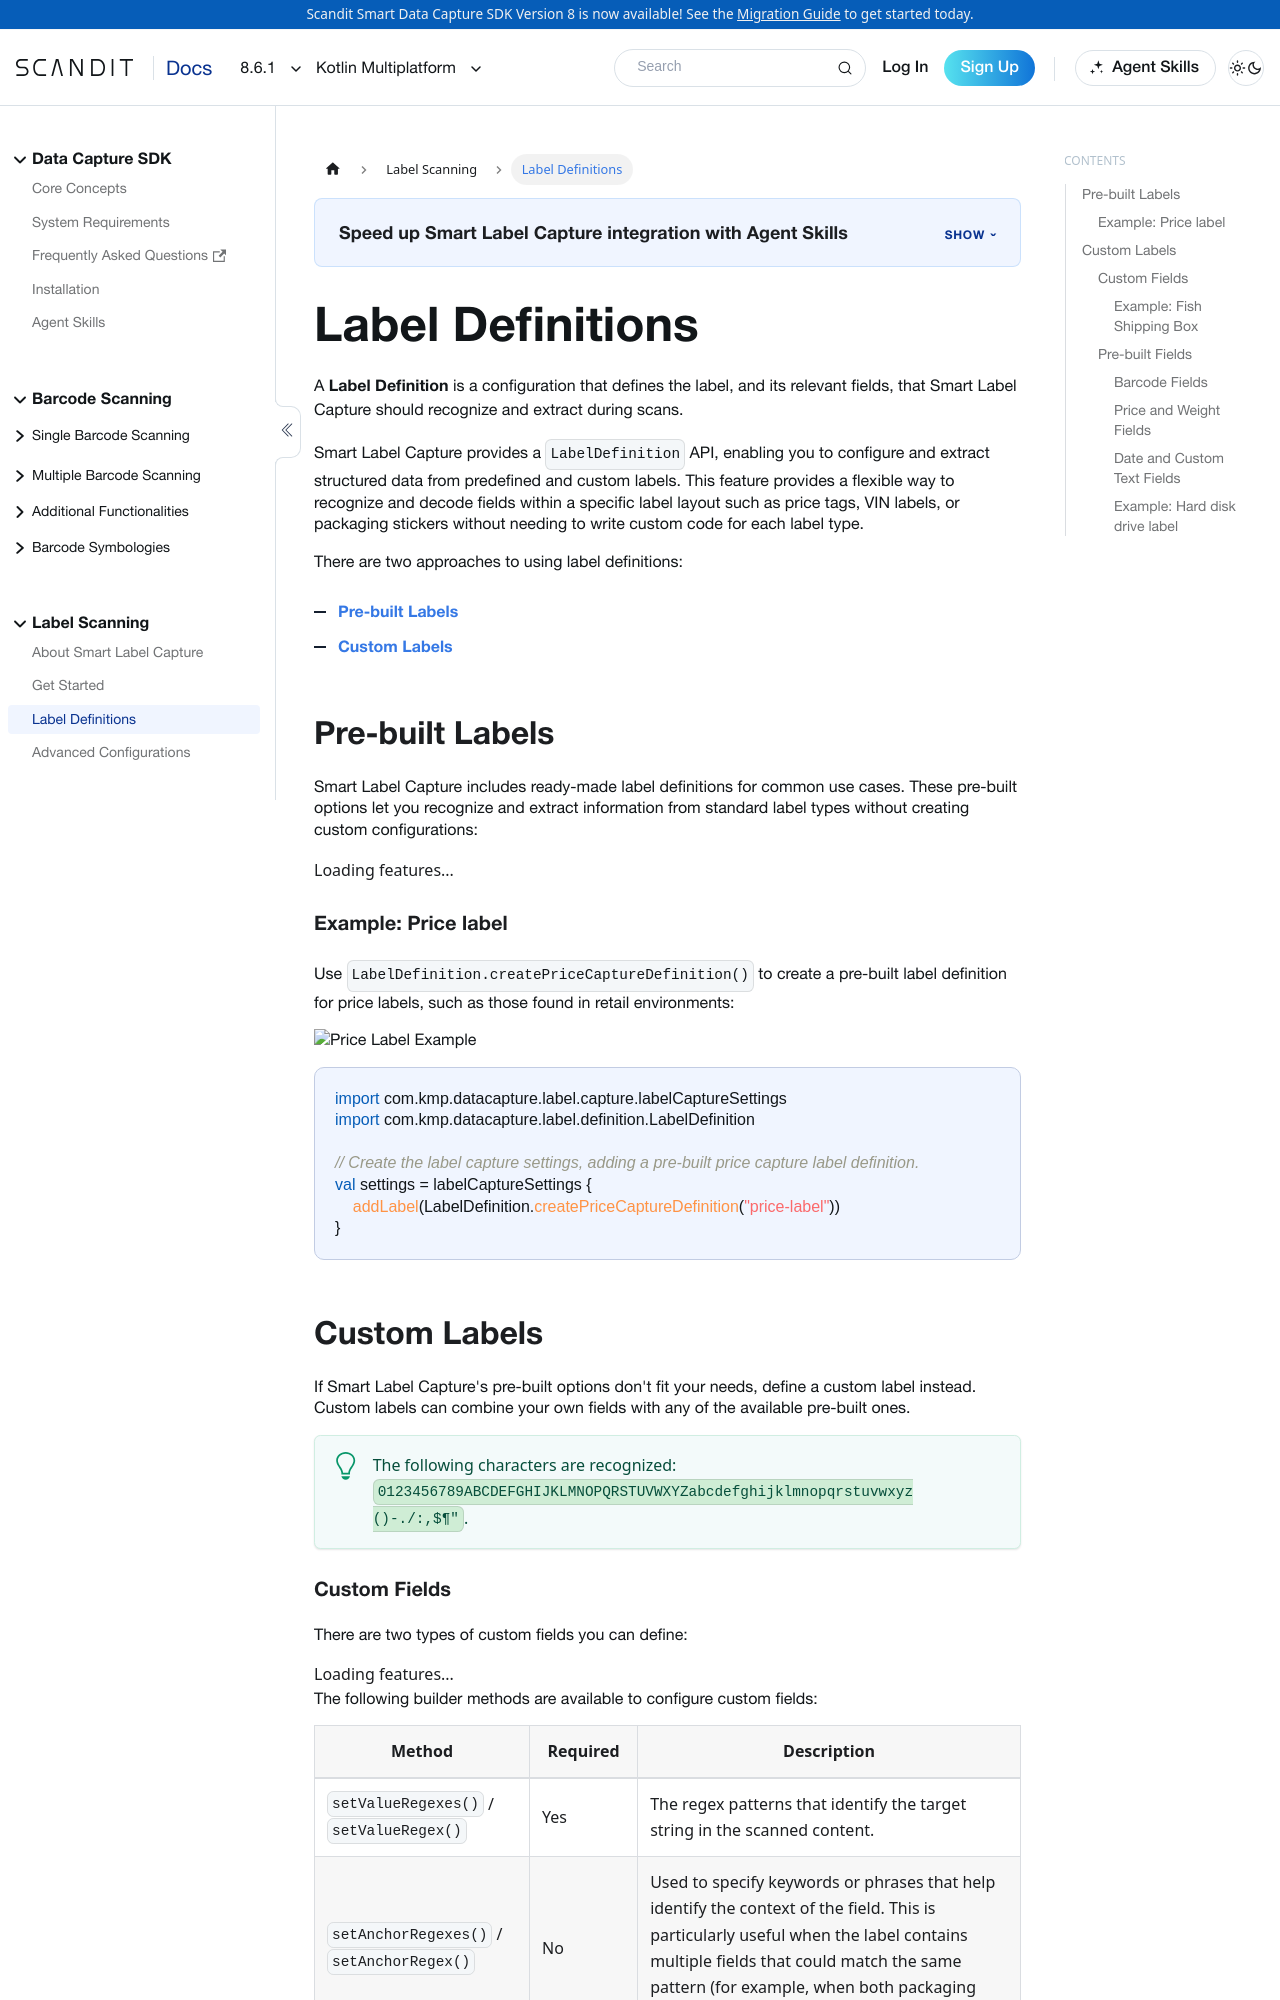

repository: Scandit/data-capture-documentation · page: pr-preview/pr-435/sdks/kmp/label-capture/label-definitions/index.html · generator: docusaurus

---
description: "A Label Definition configures which label and fields Smart Label Capture recognizes and extracts during scans."

framework: kmp
keywords:
  - kmp
toc_max_heading_level: 4
---

# Label Definitions

A **Label Definition** is a configuration that defines the label, and its relevant fields, that Smart Label Capture should recognize and extract during scans.

Smart Label Capture provides a `LabelDefinition` API, enabling you to configure and extract structured data from predefined and custom labels. This feature provides a flexible way to recognize and decode fields within a specific label layout such as price tags, VIN labels, or packaging stickers without needing to write custom code for each label type.

There are two approaches to using label definitions:

- [**Pre-built Labels**](#pre-built-labels)
- [**Custom Labels**](#custom-labels)

## Pre-built Labels

Smart Label Capture includes ready-made label definitions for common use cases. These pre-built options let you recognize and extract information from standard label types without creating custom configurations:

<FeatureList
  product="smart-label-capture"
  category="Pre-built Labels"
  tag="Label Definitions"
  displayMode="compact"
/>

### Example: Price label

Use `LabelDefinition.createPriceCaptureDefinition()` to create a pre-built label definition for price labels, such as those found in retail environments:

![Price Label Example](/img/slc/price-label.png)

```kotlin
import com.kmp.datacapture.label.capture.labelCaptureSettings
import com.kmp.datacapture.label.definition.LabelDefinition

// Create the label capture settings, adding a pre-built price capture label definition.
val settings = labelCaptureSettings {
    addLabel(LabelDefinition.createPriceCaptureDefinition("price-label"))
}
```

## Custom Labels

If Smart Label Capture's pre-built options don't fit your needs, define a custom label instead. Custom labels can combine your own fields with any of the available pre-built ones.

:::tip
The following characters are recognized: `0123456789ABCDEFGHIJKLMNOPQRSTUVWXYZabcdefghijklmnopqrstuvwxyz ()-./:,$¶"`.
:::
